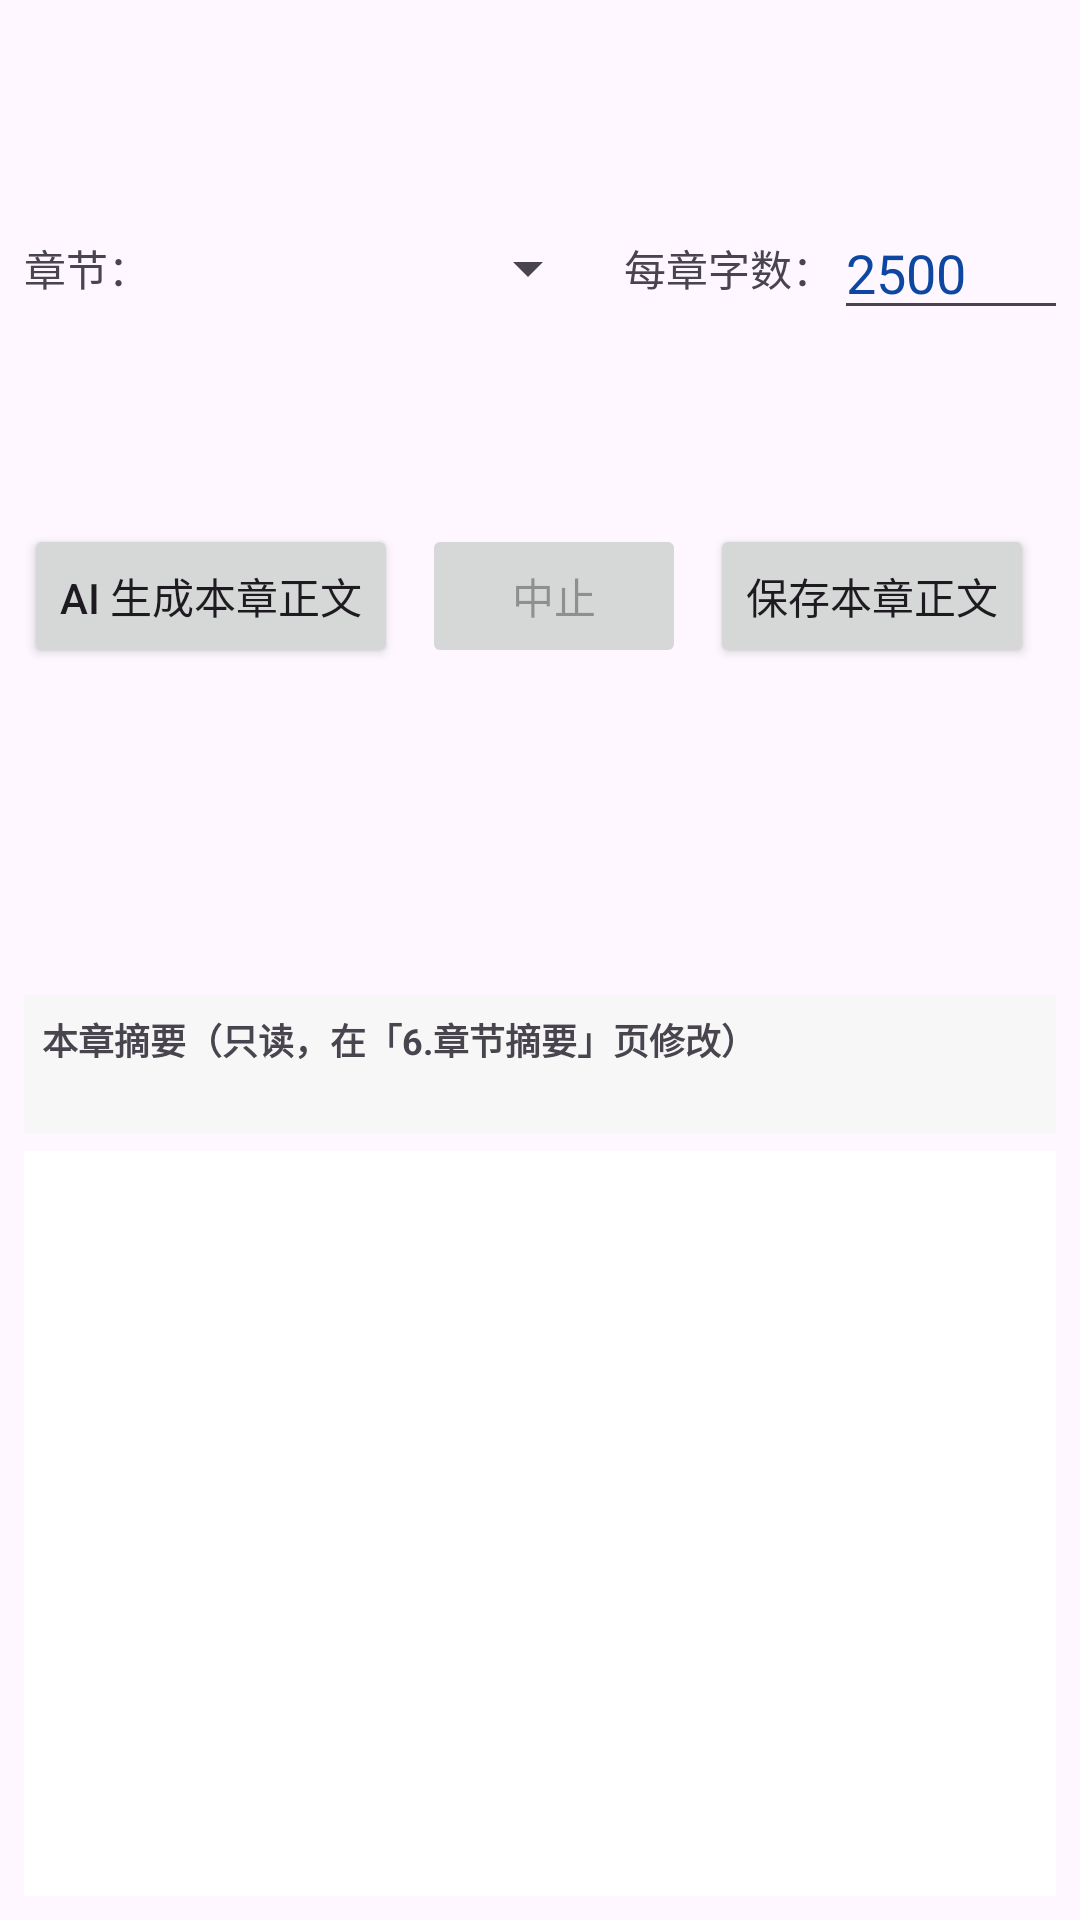

Layout XML and referenced resources for this Android screen:
<!-- AndroidManifest.xml: application theme Theme.NovelStudio -->
<!-- res/layout/fragment_draft.xml -->
<?xml version="1.0" encoding="utf-8"?>
<LinearLayout xmlns:android="http://schemas.android.com/apk/res/android"
    android:layout_width="match_parent"
    android:layout_height="match_parent"
    android:orientation="vertical"
    android:padding="@dimen/screen_padding">

    <LinearLayout
        android:layout_width="match_parent"
        android:layout_height="wrap_content"
        android:gravity="center_vertical"
        android:orientation="horizontal">

        <TextView
            android:layout_width="wrap_content"
            android:layout_height="wrap_content"
            android:text="章节：" />

        <Spinner
            android:id="@+id/spin_draft"
            android:layout_width="150dp"
            android:layout_height="wrap_content" />

        <TextView
            android:layout_width="wrap_content"
            android:layout_height="wrap_content"
            android:layout_marginStart="8dp"
            android:text="每章字数：" />

        <EditText
            android:id="@+id/et_wordcount"
            android:layout_width="80dp"
            android:layout_height="wrap_content"
            android:inputType="number"
            android:text="2500"
            android:singleLine="true" />

        <CheckBox
            android:id="@+id/cb_carry"
            android:layout_width="wrap_content"
            android:layout_height="wrap_content"
            android:checked="true"
            android:text="携带上一章结尾" />

        <CheckBox
            android:id="@+id/cb_scoped"
            android:layout_width="wrap_content"
            android:layout_height="wrap_content"
            android:checked="true"
            android:text="只带本章出场人物" />
    </LinearLayout>

    <LinearLayout
        android:layout_width="match_parent"
        android:layout_height="wrap_content"
        android:layout_marginTop="4dp"
        android:orientation="horizontal">

        <Button
            android:id="@+id/btn_gen_draft"
            android:layout_width="wrap_content"
            android:layout_height="wrap_content"
            android:text="AI 生成本章正文" />

        <Button
            android:id="@+id/btn_abort"
            android:layout_width="wrap_content"
            android:layout_height="wrap_content"
            android:layout_marginStart="8dp"
            android:enabled="false"
            android:text="中止" />

        <Button
            android:id="@+id/btn_save_draft"
            android:layout_width="wrap_content"
            android:layout_height="wrap_content"
            android:layout_marginStart="8dp"
            android:text="保存本章正文" />

        <Button
            android:id="@+id/btn_export"
            android:layout_width="wrap_content"
            android:layout_height="wrap_content"
            android:layout_marginStart="8dp"
            android:text="导出全文 md" />
    </LinearLayout>

    <LinearLayout
        android:layout_width="match_parent"
        android:layout_height="wrap_content"
        android:layout_marginTop="6dp"
        android:background="@color/panel_bg"
        android:orientation="vertical"
        android:padding="6dp">

        <TextView
            android:layout_width="wrap_content"
            android:layout_height="wrap_content"
            android:text="本章摘要（只读，在「6.章节摘要」页修改）"
            android:textSize="@dimen/text_small"
            android:textStyle="bold" />

        <TextView
            android:id="@+id/txt_sum_prev"
            android:layout_width="match_parent"
            android:layout_height="wrap_content"
            android:fadeScrollbars="false"
            android:maxLines="10"
            android:scrollbarStyle="insideOverlay"
            android:scrollbars="vertical"
            android:textColor="@color/black"
            android:textSize="@dimen/text_small" />
    </LinearLayout>

    <EditText
        android:id="@+id/et_draft"
        android:layout_width="match_parent"
        android:layout_height="0dp"
        android:layout_marginTop="6dp"
        android:layout_weight="1"
        android:background="@android:color/white"
        android:gravity="top"
        android:inputType="textMultiLine"
        android:padding="6dp"
        android:textSize="@dimen/text_body" />
</LinearLayout>
<!-- resources referenced by this layout -->
<resources>
  <color name="black">#FF000000</color>
  <color name="panel_bg">#FFF7F7F7</color>
  <dimen name="screen_padding">8dp</dimen>
  <dimen name="text_body">14sp</dimen>
  <dimen name="text_small">12sp</dimen>
  <style name="Theme.NovelStudio" parent="Theme.Material3.DayNight.NoActionBar">
          <item name="colorPrimary">@color/primary</item>
          <item name="colorOnPrimary">@color/white</item>
          <item name="colorSecondary">@color/teal_200</item>
          <item name="android:statusBarColor">@color/primary_dark</item>
          <item name="android:navigationBarColor">@color/primary_dark</item>
          
          <item name="android:textColorHint">@color/gray_hint</item>
          
          <item name="android:editTextColor">@color/gray_hint</item>
      </style>
  <color name="primary">#1565C0</color>
  <color name="white">#FFFFFFFF</color>
  <color name="teal_200">#FF03DAC5</color>
  <color name="primary_dark">#0D47A1</color>
  <color name="gray_hint">#FF0D47A1</color>
</resources>
